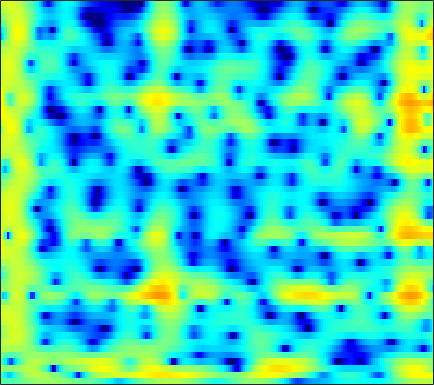

Data behind this chart, as committed beside it:
-1.3872, -1.7092, -2.066, -2.306, -2.3867, -2.3764, -2.2313, -2.0409, -1.7083, -1.3487, -0.94003, -0.63824, -0.24298, 0.11379, 0.3534, 0.63466, 0.87292, 1.017, 1.1743, 1.2714, 1.32, 1.325, 1.2968, 1.2364
-2.875, -4.342, -6.494, -8.276, -8.581, -7.291, -5.26, -3.809, -2.148, -0.8052, 0.2604, 0.9034, 1.581, 2.074, 2.334, 2.548, 2.626, 2.603, 2.473, 2.246, 1.942, 1.672, 1.277, 0.8475
1.353, 1.009, 0.6132, 0.3385, 0.2414, 0.2726, 0.4711, 0.7091, 1.108, 1.543, 1.97, 2.25, 2.534, 2.687, 2.693, 2.541, 2.171, 1.728, 0.8789, -0.3386, -2.049, -3.774, -7.078, -12.71
-2.316, -3.839, -6.532, -10.37, -14.07, -14.79, -10, -7.093, -4.261, -2.217, -0.6925, 0.1922, 1.095, 1.729, 2.056, 2.315, 2.393, 2.343, 2.155, 1.847, 1.462, 1.152, 0.7678, 0.4873
-0.4097, -0.9281, -1.602, -2.157, -2.419, -2.485, -2.22, -1.853, -1.262, -0.6488, -0.08963, 0.2667, 0.6462, 0.9058, 1.028, 1.106, 1.095, 1.042, 0.9301, 0.7918, 0.6446, 0.5356, 0.4178, 0.3317
2.01, 1.991, 1.964, 1.934, 1.913, 1.892, 1.868, 1.843, 1.782, 1.677, 1.507, 1.327, 1.008, 0.5906, 0.2132, -0.3648, -1.014, -1.52, -2.195, -2.774, -3.188, -3.365, -3.421, -3.306
2.164, 2.52, 2.933, 3.255, 3.432, 3.576, 3.602, 3.542, 3.351, 3.021, 2.537, 2.066, 1.272, 0.2621, -0.6597, -2.153, -4.036, -5.778, -8.727, -12.63, -16.87, -16.8, -13.16, -10.13
0.1054, 1.137, 2.217, 3.013, 3.447, 3.826, 3.995, 3.991, 3.82, 3.469, 2.929, 2.401, 1.528, 0.4608, -0.473, -1.898, -3.503, -4.823, -6.653, -8.336, -9.478, -9.774, -9.504, -8.828
0.4383, 1.391, 2.403, 3.145, 3.542, 3.875, 3.998, 3.961, 3.745, 3.343, 2.761, 2.215, 1.348, 0.3339, -0.5133, -1.723, -2.991, -3.947, -5.176, -6.272, -7.158, -7.666, -8.146, -8.433
2.738, 3.139, 3.585, 3.912, 4.066, 4.141, 4.068, 3.909, 3.552, 3.029, 2.337, 1.702, 0.6914, -0.5092, -1.538, -3.108, -4.88, -6.334, -8.413, -10.48, -12.16, -12.85, -12.92, -12.4
3.863, 3.985, 4.107, 4.167, 4.165, 4.08, 3.889, 3.665, 3.251, 2.691, 1.972, 1.319, 0.2868, -0.9469, -2.033, -3.733, -5.779, -7.623, -10.68, -14.78, -19.83, -20.95, -17.39, -14.35
3.547, 3.472, 3.43, 3.442, 3.466, 3.476, 3.406, 3.274, 2.97, 2.502, 1.872, 1.3, 0.4303, -0.5372, -1.293, -2.352, -3.449, -4.255, -5.283, -6.173, -6.827, -7.117, -7.227, -7.134
0.6527, 0.002607, -0.001913, 0.8228, 1.631, 2.582, 3.205, 3.42, 3.362, 2.917, 2.12, 1.338, 0.1219, -1.095, -1.836, -2.404, -2.489, -2.348, -2.054, -1.779, -1.573, -1.466, -1.375, -1.418
-4.417, -8.564, -7.375, -2.372, 0.1599, 2.33, 3.551, 3.993, 4.013, 3.41, 2.128, 0.6232, -2.435, -7.651, -15.95, -15.65, -6.949, -3.988, -1.66, -0.2944, 0.5042, 0.842, 1.038, 1.027
0.7301, 0.6326, 0.8568, 1.407, 1.926, 2.59, 3.077, 3.266, 3.227, 2.849, 2.119, 1.362, 0.1848, -1.016, -1.703, -2.109, -2.001, -1.76, -1.457, -1.341, -1.471, -1.736, -2.273, -2.884
-0.9041, -0.2985, 0.557, 1.386, 1.942, 2.564, 3.022, 3.239, 3.363, 3.288, 3.038, 2.759, 2.291, 1.746, 1.317, 0.7527, 0.1555, -0.3323, -1.087, -2.042, -3.306, -4.526, -6.648, -9.642
-5.529, -3.311, -1.143, 0.438, 1.345, 2.261, 2.898, 3.217, 3.458, 3.511, 3.403, 3.225, 2.868, 2.412, 1.996, 1.354, 0.6228, 0.004868, -0.935, -2.034, -3.319, -4.428, -6.122, -8.005
-2.786, -1.574, -0.1462, 1.004, 1.692, 2.396, 2.871, 3.095, 3.229, 3.192, 3, 2.762, 2.34, 1.808, 1.344, 0.65, -0.1105, -0.7137, -1.549, -2.402, -3.251, -3.877, -4.658, -5.299
1.437, 1.759, 2.199, 2.599, 2.845, 3.079, 3.192, 3.191, 3.066, 2.798, 2.38, 1.977, 1.327, 0.5403, -0.09892, -1.012, -1.961, -2.663, -3.542, -4.314, -4.954, -5.342, -5.696, -5.921
3.793, 3.799, 3.801, 3.793, 3.769, 3.695, 3.55, 3.376, 3.034, 2.542, 1.881, 1.262, 0.2513, -0.9697, -2.012, -3.552, -5.192, -6.41, -7.857, -8.898, -9.411, -9.462, -9.276, -8.946
4.898, 4.615, 4.271, 4.004, 3.864, 3.741, 3.629, 3.501, 3.218, 2.736, 2.01, 1.265, -0.01631, -1.672, -3.237, -5.809, -9.106, -12.29, -17.8, -22.14, -19.21, -16.85, -14.89, -13.54
4.951, 3.898, 2.565, 1.768, 1.765, 2.379, 3.198, 3.704, 4.085, 4.077, 3.647, 3.05, 1.903, 0.3024, -1.22, -3.659, -6.603, -9.104, -12.44, -14.86, -15.71, -15.97, -16.6, -17.84
4.043, 1.598, -3.822, -17.17, -8.155, -1.022, 2.318, 3.791, 4.897, 5.306, 5.161, 4.75, 3.806, 2.503, 1.302, -0.5673, -2.687, -4.39, -6.727, -9.039, -11.28, -12.88, -14.94, -17.15
3.843, 3.212, 2.413, 1.994, 2.072, 2.595, 3.262, 3.663, 3.943, 3.875, 3.465, 2.93, 1.927, 0.6426, -0.4814, -2.22, -4.21, -5.866, -8.344, -11.27, -14.82, -17.98, -22.41, -21.97
3.359, 3.647, 3.885, 4.023, 4.078, 4.091, 4.002, 3.834, 3.446, 2.829, 1.961, 1.144, -0.1275, -1.639, -2.865, -4.601, -6.399, -7.772, -9.661, -11.69, -13.82, -15.52, -16.99, -16.6
3.085, 3.737, 4.325, 4.648, 4.738, 4.66, 4.355, 3.972, 3.24, 2.232, 0.9199, -0.2661, -2.127, -4.312, -6.091, -8.44, -10.34, -11.22, -11.69, -11.69, -11.55, -11.33, -10.86, -10.14
3.511, 4.059, 4.584, 4.871, 4.931, 4.8, 4.419, 3.96, 3.092, 1.907, 0.3597, -1.087, -3.492, -6.608, -9.701, -15.72, -31.07, -25.14, -16.86, -13.55, -11.68, -10.66, -9.61, -8.644
3.605, 4.003, 4.407, 4.644, 4.698, 4.594, 4.272, 3.874, 3.126, 2.11, 0.8044, -0.3748, -2.225, -4.35, -6.077, -8.338, -10.12, -10.89, -11.19, -11.1, -10.86, -10.68, -10.32, -9.76
2.834, 3.266, 3.737, 4.076, 4.227, 4.279, 4.145, 3.918, 3.442, 2.757, 1.869, 1.076, -0.1341, -1.466, -2.533, -3.994, -5.469, -6.576, -8.097, -9.749, -11.67, -13.32, -15.3, -15.68
1.079, 1.738, 2.488, 3.083, 3.428, 3.741, 3.884, 3.877, 3.711, 3.361, 2.833, 2.323, 1.506, 0.5273, -0.3009, -1.528, -2.901, -4.048, -5.788, -7.875, -10.54, -13.04, -17.02, -18.44
-1.364, -0.4511, 0.5802, 1.451, 2.015, 2.651, 3.136, 3.386, 3.552, 3.527, 3.303, 3.01, 2.458, 1.725, 1.084, 0.1118, -0.9704, -1.846, -3.075, -4.345, -5.584, -6.416, -7.238, -7.594
-3.369, -2.835, -2.03, -0.9995, -0.1191, 1.062, 2.099, 2.722, 3.31, 3.61, 3.629, 3.474, 3.051, 2.434, 1.855, 0.9791, 0.03206, -0.6824, -1.59, -2.395, -3.052, -3.44, -3.837, -4.082
-5.854, -8.099, -9.838, -6.522, -3.498, -0.4018, 1.747, 2.88, 3.893, 4.411, 4.512, 4.346, 3.818, 2.998, 2.196, 0.9424, -0.423, -1.408, -2.48, -3.107, -3.294, -3.228, -3.074, -2.938
-2.044, -3.597, -4.501, -2.872, -0.9569, 1.333, 3.039, 3.946, 4.713, 5.026, 4.917, 4.573, 3.745, 2.464, 1.182, -1.069, -4.124, -7.106, -11.52, -11.7, -8.508, -6.572, -4.849, -3.895
2.486, 2.233, 2.134, 2.332, 2.632, 3.11, 3.544, 3.774, 3.889, 3.76, 3.352, 2.846, 1.895, 0.578, -0.677, -2.752, -5.34, -7.554, -10.16, -10.59, -9.064, -7.841, -6.646, -5.972
3.734, 3.63, 3.541, 3.502, 3.488, 3.457, 3.366, 3.234, 2.949, 2.514, 1.924, 1.375, 0.5158, -0.4824, -1.313, -2.48, -3.647, -4.457, -5.347, -5.934, -6.255, -6.377, -6.512, -6.728
3.918, 3.907, 3.919, 3.912, 3.861, 3.704, 3.417, 3.105, 2.566, 1.889, 1.11, 0.4853, -0.3615, -1.175, -1.742, -2.451, -3.097, -3.541, -4.088, -4.6, -5.106, -5.487, -6.02, -6.646
2.94, 3.393, 3.996, 4.416, 4.559, 4.486, 4.11, 3.629, 2.726, 1.573, 0.2395, -0.779, -2.008, -2.858, -3.213, -3.402, -3.459, -3.511, -3.662, -3.947, -4.347, -4.751, -5.396, -6.168
-0.5125, 2.108, 4.216, 5.358, 5.762, 5.803, 5.331, 4.644, 3.253, 1.236, -1.589, -4.373, -9.009, -11.2, -9.225, -6.474, -4.826, -4.167, -3.836, -3.953, -4.387, -4.881, -5.707, -6.619
3.17, 4.039, 4.978, 5.525, 5.663, 5.496, 4.922, 4.21, 2.863, 0.9737, -1.51, -3.776, -6.877, -8.349, -7.87, -6.655, -5.884, -5.71, -5.998, -6.774, -7.946, -8.913, -10.32, -11.73
5.724, 5.462, 5.162, 4.857, 4.596, 4.178, 3.642, 3.142, 2.312, 1.287, 0.103, -0.8524, -2.06, -3.174, -3.916, -4.85, -5.928, -6.927, -8.597, -10.78, -13.59, -15.93, -19.11, -21.24
6.497, 5.657, 4.56, 3.609, 3.084, 2.681, 2.543, 2.508, 2.402, 2.144, 1.669, 1.175, 0.3624, -0.6586, -1.548, -2.954, -4.648, -6.16, -8.575, -11.55, -15.39, -19.23, -26.11, -29.84
6.821, 5.078, 2.151, -1.307, -3.143, -2.245, 0.1616, 1.613, 2.904, 3.569, 3.735, 3.589, 3.048, 2.189, 1.317, -0.1246, -1.89, -3.44, -5.801, -8.432, -11.15, -13.13, -15.19, -16.12
6.224, 4.537, 1.644, -1.861, -3.728, -2.639, -0.02552, 1.529, 2.927, 3.68, 3.941, 3.859, 3.408, 2.616, 1.804, 0.4307, -1.296, -2.844, -5.283, -8.223, -11.71, -14.94, -18.94, -18.98
5.047, 4.415, 3.541, 2.782, 2.404, 2.22, 2.327, 2.485, 2.653, 2.681, 2.499, 2.214, 1.657, 0.8623, 0.1276, -1.074, -2.536, -3.816, -5.832, -8.278, -11.19, -13.71, -16.68, -16.66
3.874, 3.9, 3.843, 3.71, 3.577, 3.375, 3.132, 2.916, 2.557, 2.103, 1.535, 1.04, 0.3154, -0.4788, -1.115, -1.999, -2.943, -3.698, -4.764, -5.891, -6.988, -7.701, -8.387, -8.679
2.921, 3.452, 3.904, 4.102, 4.103, 3.922, 3.547, 3.139, 2.436, 1.552, 0.5343, -0.2757, -1.361, -2.293, -2.836, -3.313, -3.586, -3.729, -3.898, -4.09, -4.335, -4.509, -4.74, -4.946
2.866, 3.622, 4.282, 4.601, 4.638, 4.425, 3.914, 3.324, 2.238, 0.773, -1.115, -2.825, -5.44, -7.764, -8.406, -7.537, -6.002, -4.982, -3.963, -3.289, -2.892, -2.751, -2.72, -2.837
3.331, 3.904, 4.434, 4.692, 4.706, 4.474, 3.933, 3.302, 2.119, 0.4717, -1.779, -4.024, -8.142, -13.94, -15.57, -10.83, -7.31, -5.583, -4.044, -3.072, -2.485, -2.245, -2.137, -2.241
3.029, 3.4, 3.79, 4.026, 4.079, 3.964, 3.607, 3.169, 2.347, 1.247, -0.1035, -1.226, -2.698, -3.872, -4.381, -4.533, -4.244, -3.912, -3.476, -3.137, -2.9, -2.802, -2.789, -2.921
1.843, 2.195, 2.676, 3.113, 3.368, 3.564, 3.561, 3.41, 3.007, 2.388, 1.577, 0.8882, -0.07585, -1.023, -1.666, -2.408, -2.983, -3.317, -3.629, -3.818, -3.942, -4.003, -4.072, -4.147
-0.8708, -0.2492, 0.8459, 1.999, 2.776, 3.586, 4.093, 4.258, 4.194, 3.822, 3.162, 2.49, 1.377, 0.05333, -1.034, -2.509, -3.906, -4.777, -5.593, -6.008, -6.193, -6.262, -6.292, -6.215
-10.39, -7.142, -2.752, 0.4357, 2.186, 3.862, 4.918, 5.364, 5.543, 5.274, 4.588, 3.782, 2.293, 0.2867, -1.615, -4.809, -8.779, -11.71, -12.94, -11.62, -10.6, -10.44, -10.88, -11.46
-8.347, -6.055, -2.493, 0.4783, 2.202, 3.896, 4.996, 5.476, 5.692, 5.446, 4.743, 3.916, 2.385, 0.3009, -1.713, -5.101, -9.426, -12.75, -14.19, -12.85, -12.27, -12.77, -15.09, -20.69
-2.796, -1.498, 0.189, 1.726, 2.717, 3.764, 4.466, 4.755, 4.826, 4.547, 3.909, 3.209, 2.006, 0.5069, -0.788, -2.659, -4.531, -5.795, -7.168, -8.171, -9.025, -9.631, -10.37, -10.79
-0.2481, 0.6662, 1.752, 2.669, 3.226, 3.782, 4.101, 4.176, 4.055, 3.684, 3.076, 2.467, 1.469, 0.2966, -0.6615, -2.026, -3.405, -4.416, -5.669, -6.766, -7.647, -8.156, -8.572, -8.683
1.854, 2.4, 3.029, 3.522, 3.79, 3.993, 4.011, 3.899, 3.579, 3.063, 2.374, 1.744, 0.7574, -0.3711, -1.295, -2.605, -4.011, -5.109, -6.606, -8.079, -9.332, -10.02, -10.43, -10.22
3.35, 3.677, 4.021, 4.236, 4.303, 4.249, 4.023, 3.736, 3.194, 2.478, 1.596, 0.847, -0.2468, -1.441, -2.403, -3.78, -5.316, -6.626, -8.688, -11.3, -14.69, -17.58, -18.97, -15.82
